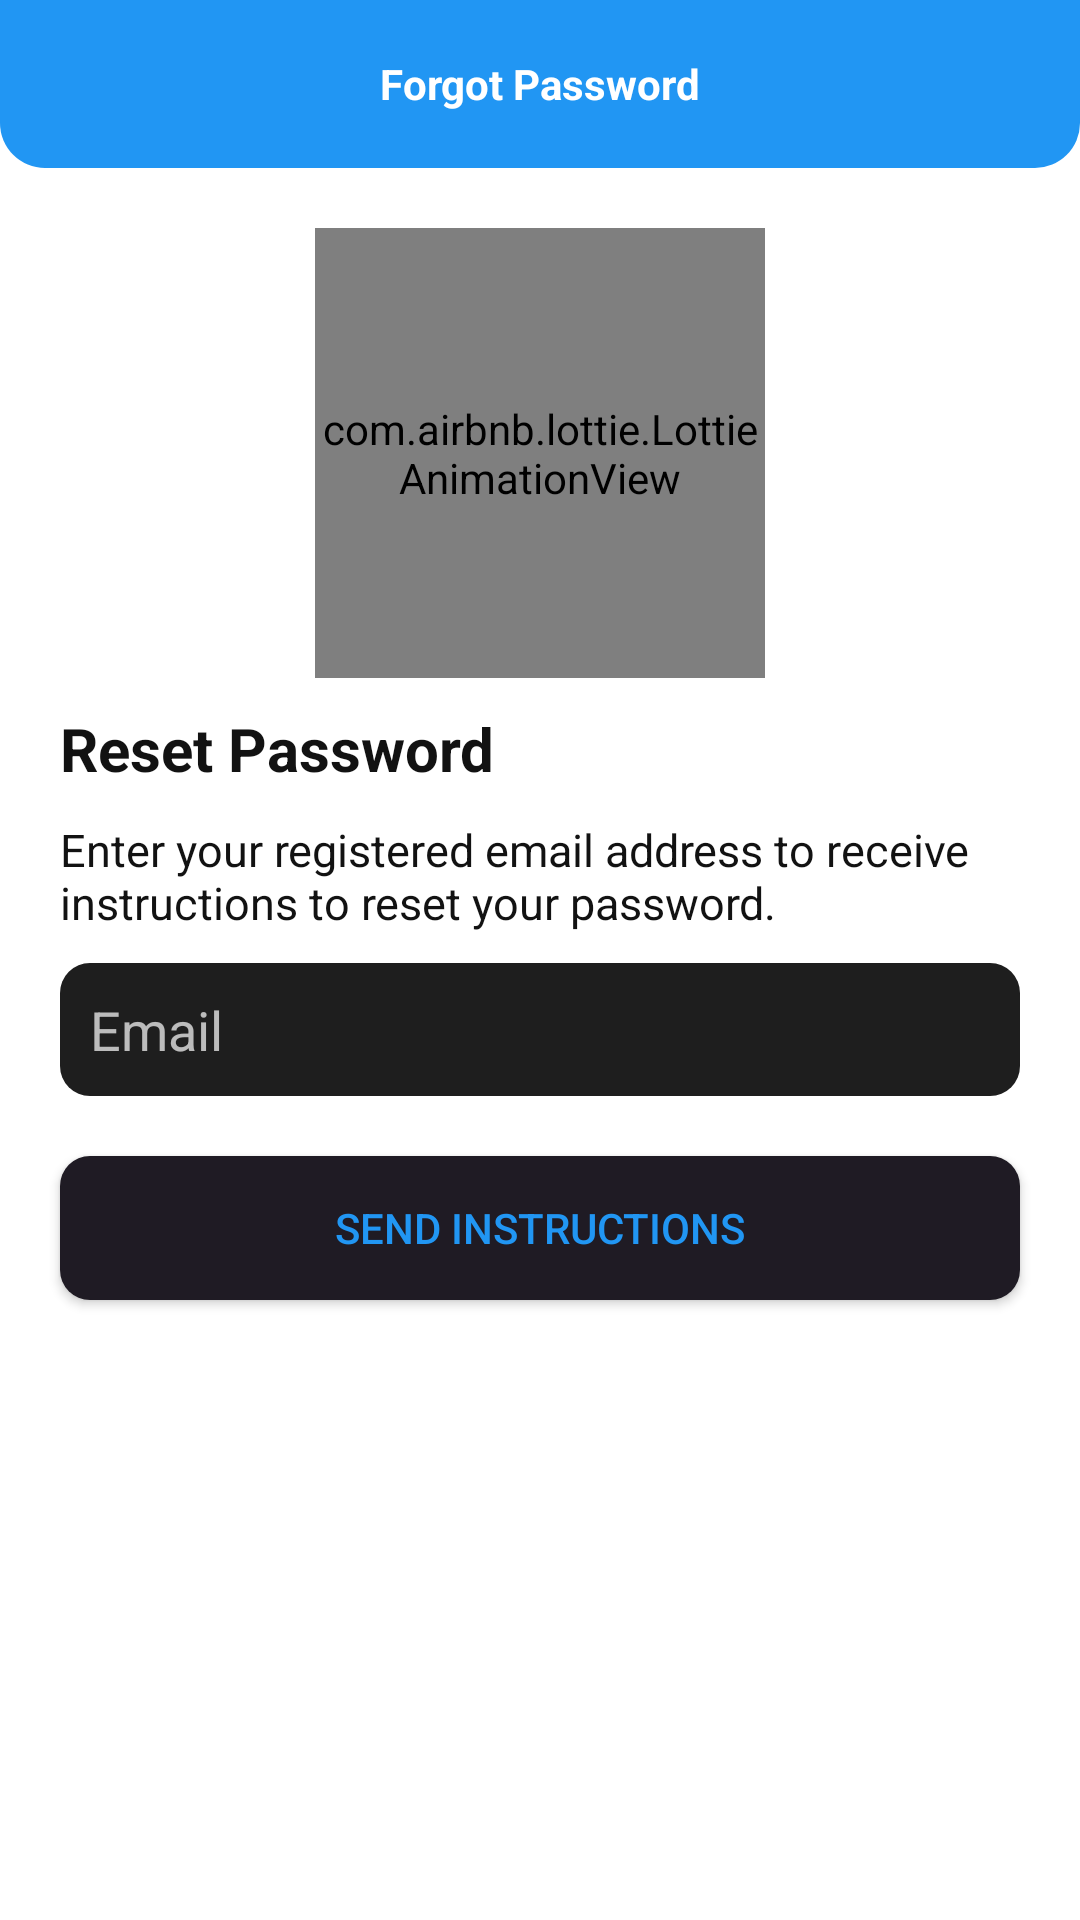

This screen was rendered from an Android layout file. Write that file and the resources it references.
<!-- AndroidManifest.xml: application theme Theme.MaterialComponents.NoActionBar -->
<!-- res/layout/forgot_password.xml -->
<?xml version="1.0" encoding="utf-8"?>
<RelativeLayout xmlns:android="http://schemas.android.com/apk/res/android"
    xmlns:app="http://schemas.android.com/apk/res-auto"
    xmlns:tools="http://schemas.android.com/tools"
    android:layout_width="match_parent"
    android:layout_height="match_parent"
    android:background="@color/white"
    android:fitsSystemWindows="true"
    tools:context=".Activity_ForgotPassword">

    
    <RelativeLayout
        android:id="@+id/toolBarRl"
        android:layout_width="match_parent"
        android:layout_height="?actionBarSize"
        android:background="@drawable/shape_toolbar">

        <TextView
            android:id="@+id/clientProfileTv"
            android:layout_width="wrap_content"
            android:layout_height="wrap_content"
            android:layout_centerInParent="true"
            android:text="Forgot Password"
            android:textColor="@color/white"
            android:textStyle="bold" />

        <ImageButton
            android:id="@+id/backBtn"
            android:layout_width="wrap_content"
            android:layout_height="wrap_content"
            android:layout_alignParentStart="true"
            android:layout_centerVertical="true"
            android:layout_marginStart="10dp"
            android:background="@android:color/transparent"
            android:minWidth="48dp"
            android:minHeight="48dp"
            android:src="@drawable/ic_back_white" />

    </RelativeLayout>

    <LinearLayout
        android:layout_width="match_parent"
        android:layout_height="match_parent"
        android:layout_below="@id/toolBarRl"
        android:layout_margin="10sp"
        android:orientation="vertical">

        <com.airbnb.lottie.LottieAnimationView
            android:id="@+id/lottieAnimation"
            android:layout_width="150sp"
            android:layout_height="150sp"
            android:layout_gravity="center"
            android:layout_marginTop="10sp"
            app:lottie_autoPlay="true"
            app:lottie_loop="true"
            app:lottie_rawRes="@raw/password_unlock" />

        <TextView
            android:layout_width="wrap_content"
            android:layout_height="wrap_content"
            android:layout_margin="10sp"
            android:text="Reset Password"
            android:textColor="@color/dark_800"
            android:textSize="20sp"
            android:textStyle="bold" />

        <TextView
            android:layout_width="wrap_content"
            android:layout_height="wrap_content"
            android:layout_marginLeft="10sp"
            android:text="Enter your registered email address to receive instructions to reset your password."
            android:textColor="@color/dark_800"
            android:textSize="15sp" />


        <EditText
            android:id="@+id/emailEt"
            android:layout_width="match_parent"
            android:layout_height="wrap_content"
            android:layout_margin="10sp"
            android:background="@drawable/shape_edit_text"
            android:drawableStart="@drawable/ic_email_white"
            android:drawablePadding="10dp"
            android:hint="Email"
            android:inputType="textEmailAddress"
            android:minLines="1"
            android:padding="10dp"
            android:textColor="@color/white" />


        <Button
            android:id="@+id/submitBtn"
            android:layout_width="match_parent"
            android:layout_height="wrap_content"
            android:layout_centerHorizontal="true"
            android:layout_margin="10sp"
            android:background="@drawable/shape_button_sign_in"
            android:text="Send Instructions"
            android:textAllCaps="true"
            android:textColor="@color/light_blue"
            android:tooltipText="Submit"
            app:backgroundTint="@color/dark_900" />


    </LinearLayout>

</RelativeLayout>
<!-- resources referenced by this layout -->
<resources>
  <color name="dark_800">#121212</color>
  <color name="dark_900">#1F1B24</color>
  <color name="light_blue">#2196F3</color>
  <color name="white">#FFFFFFFF</color>
  <!-- drawable shape_button_sign_in (drawable-v24) -->
  <?xml version="1.0" encoding="utf-8"?>
  <shape xmlns:android="http://schemas.android.com/apk/res/android"
      android:shape="rectangle">
  
      <solid android:color="@color/dark_900" />
      <corners android:radius="10dp" />
  
  </shape>
  <!-- drawable shape_edit_text (drawable-v24) -->
  <?xml version="1.0" encoding="utf-8"?>
  <shape xmlns:android="http://schemas.android.com/apk/res/android"
      android:shape="rectangle">
  
      <solid android:color="@color/dark_700" />
      <corners android:radius="10dp" />
  
  </shape>
  <!-- drawable shape_toolbar (drawable-v24) -->
  <?xml version="1.0" encoding="utf-8"?>
  <shape xmlns:android="http://schemas.android.com/apk/res/android"
      android:shape="rectangle">
  
      <corners
          android:bottomLeftRadius="15dp"
          android:bottomRightRadius="15dp" />
      <solid android:color="@color/light_blue" />
  
  </shape>
  <color name="dark_700">#1E1E1E</color>
</resources>
